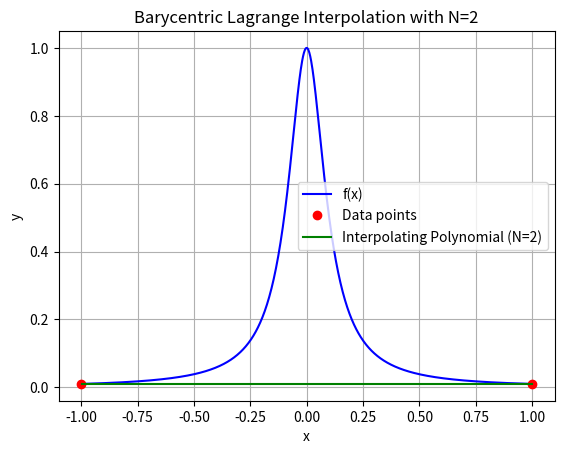
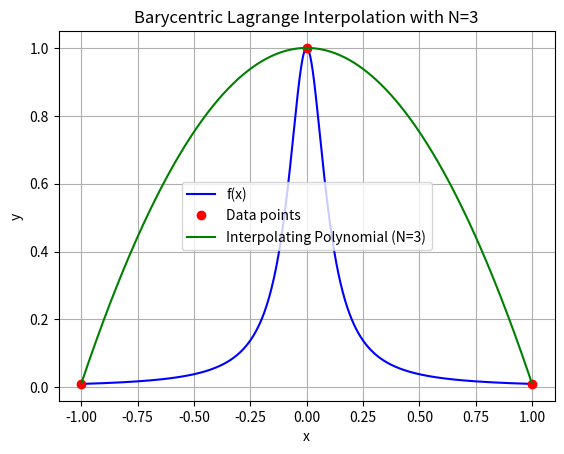
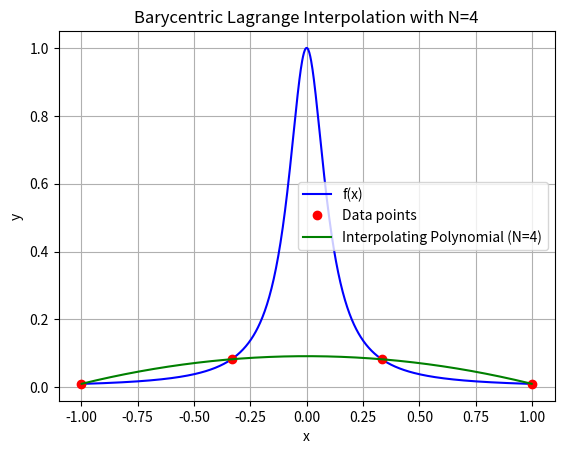
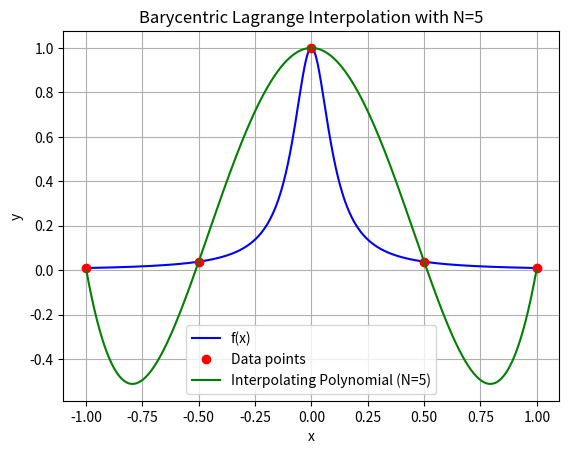
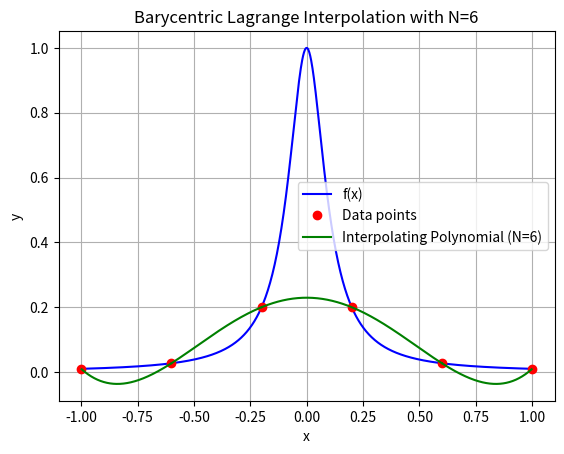
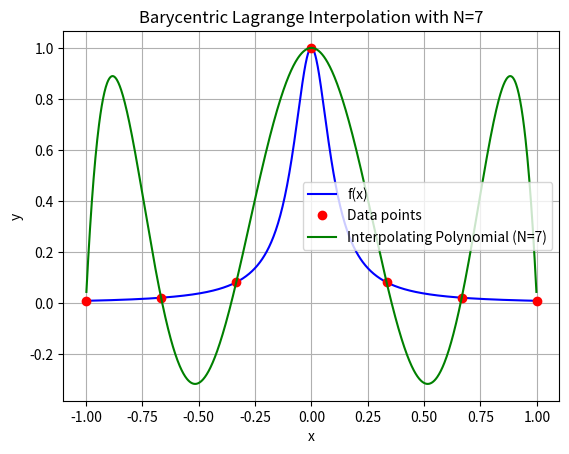
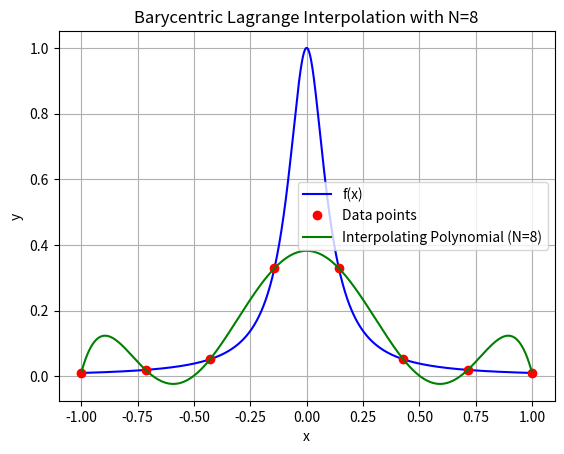
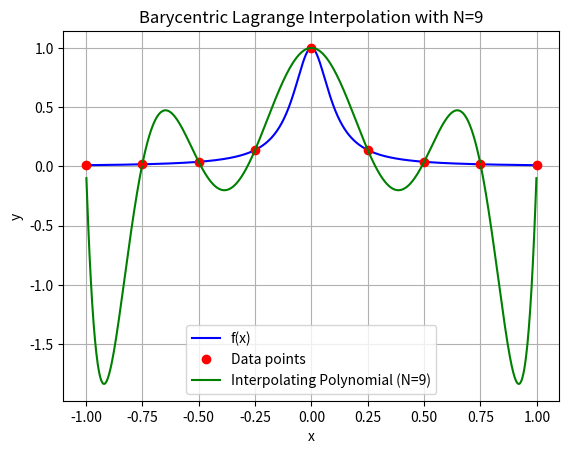
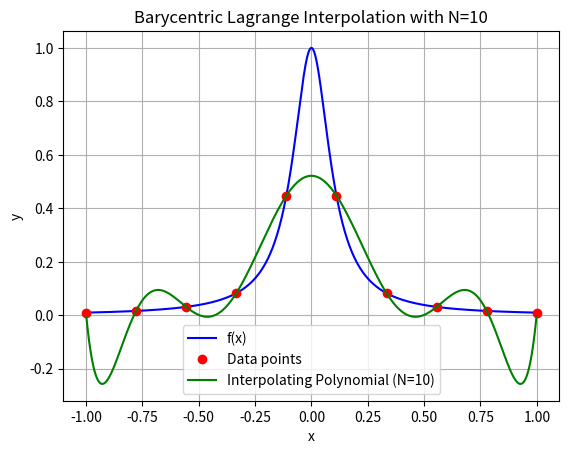
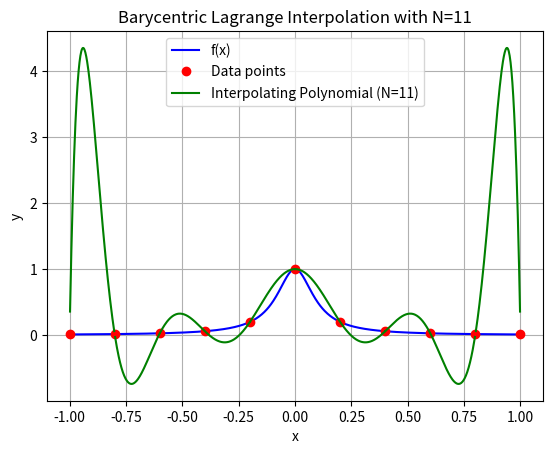
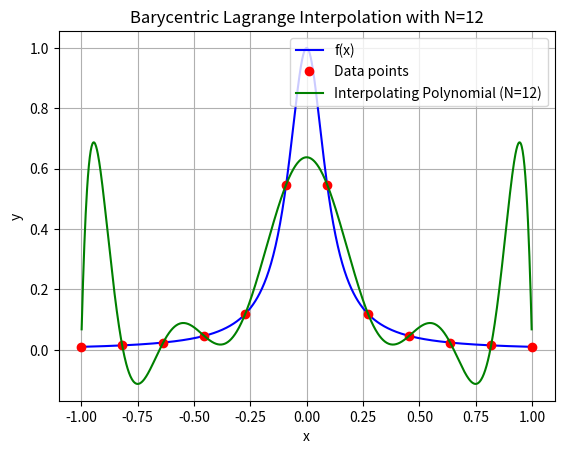
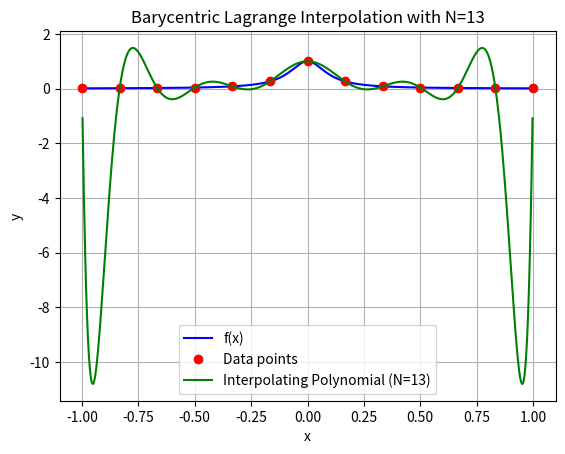
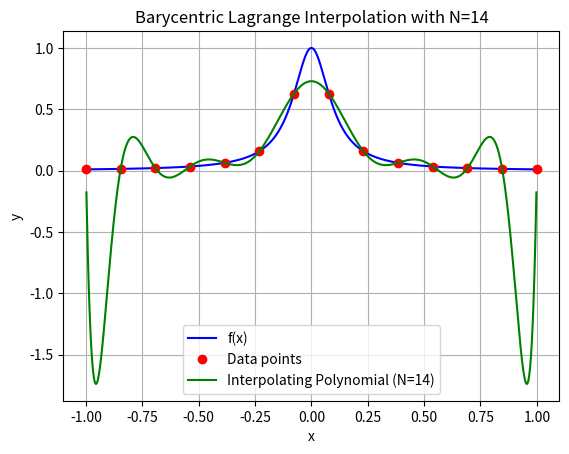
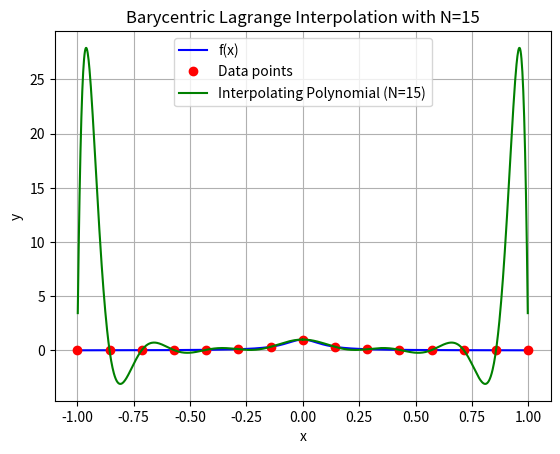
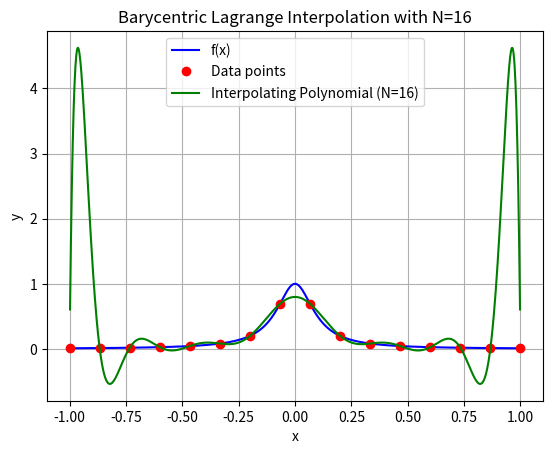
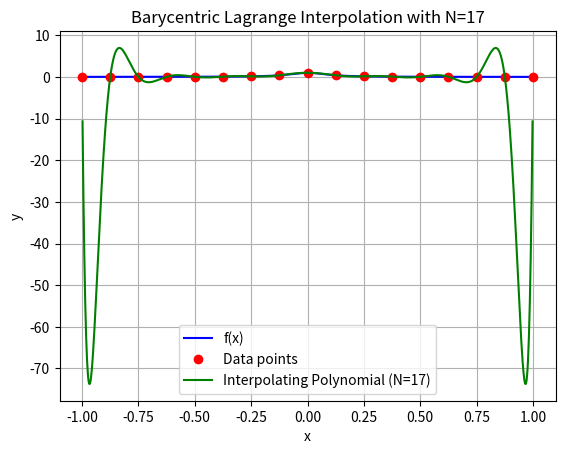

Python code for these plots, in order:
import numpy as np
import matplotlib.pyplot as plt

# Function to interpolate
def f(x):
    return 1 / (1 + (10 * x)**2)
    

# Barycentric interpolation function
def barycentric_interpolation(x, x_values, y_values):
    N = len(x_values)
    w = np.zeros(N)

    # Calculate weights
    for j in range(N):
        w[j] = 1 / np.prod(x_values[j] - np.delete(x_values, j))

    # Calculate the interpolation polynomial value
    numerator = np.zeros_like(x)
    denominator = np.zeros_like(x)

    for j in range(N):
        # Evaluate the terms
        term = w[j] / (x - x_values[j])
        numerator += term * y_values[j]
        denominator += term

    return numerator / denominator

# Parameters
max_N = 20  # Max value of N to observe Runge's phenomenon
x_values = np.linspace(-1, 1, 1001)  # Evaluation points

# Iterate over degrees N
for N in range(2, max_N + 1):
    # Generate interpolation points
    h = 2 / (N - 1)
    x = -1 + (np.arange(1, N + 1) - 1) * h
    y = f(x)

    # Perform barycentric interpolation
    p_x = barycentric_interpolation(x_values, x, y)

    # Plot the original function, data points, and polynomial
    plt.figure()
    plt.plot(x_values, f(x_values), label='f(x)', color='blue')
    plt.plot(x, y, 'o', label="Data points", color="red")
    plt.plot(x_values, p_x, label=f'Interpolating Polynomial (N={N})', color='green')

    # Add title and labels
    plt.title(f'Barycentric Lagrange Interpolation with N={N}')
    plt.xlabel('x')
    plt.ylabel('y')
    plt.legend()
    plt.grid(True)
    
    # Show plot
    plt.show()



